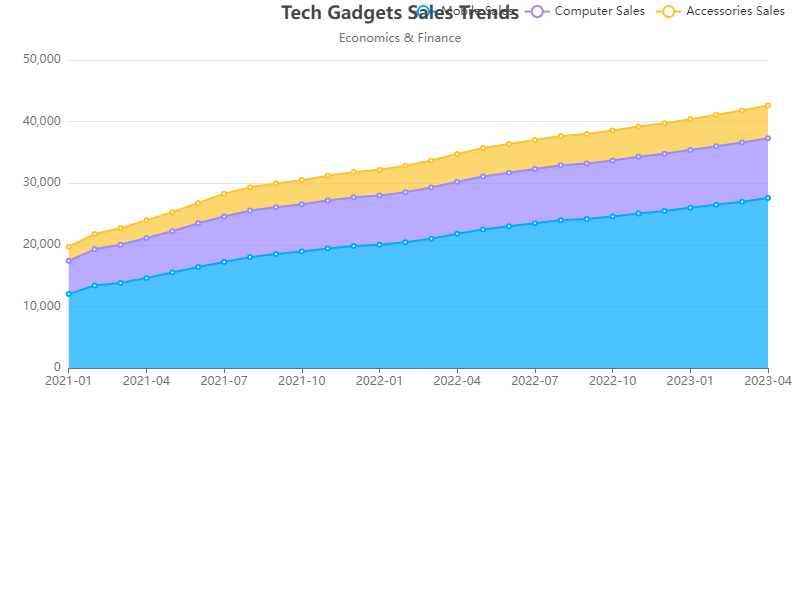

The table this chart was drawn from, first rows:
Date, Mobile Sales, Computer Sales, Accessories Sales
2021-01, 12000, 5400, 2300
2021-02, 13400, 5860, 2500
2021-03, 13800, 6200, 2700
2021-04, 14600, 6500, 2900
2021-05, 15500, 6700, 3100
2021-06, 16400, 7100, 3300
2021-07, 17200, 7400, 3700
2021-08, 18000, 7550, 3800
2021-09, 18500, 7600, 3850
2021-10, 18900, 7700, 3900
2021-11, 19400, 7800, 4000
2021-12, 19800, 7900, 4100
2022-01, 20000, 8000, 4200
2022-02, 20400, 8150, 4300
2022-03, 21000, 8300, 4400
2022-04, 21800, 8450, 4500
2022-05, 22500, 8600, 4600
2022-06, 23000, 8700, 4650
2022-07, 23500, 8800, 4700
2022-08, 24000, 8900, 4750
2022-09, 24200, 9000, 4800
2022-10, 24600, 9100, 4850
2022-11, 25100, 9200, 4900
2022-12, 25500, 9300, 4950
2023-01, 26000, 9400, 5000
2023-02, 26500, 9500, 5100
2023-03, 27000, 9600, 5200
2023-04, 27600, 9700, 5300
